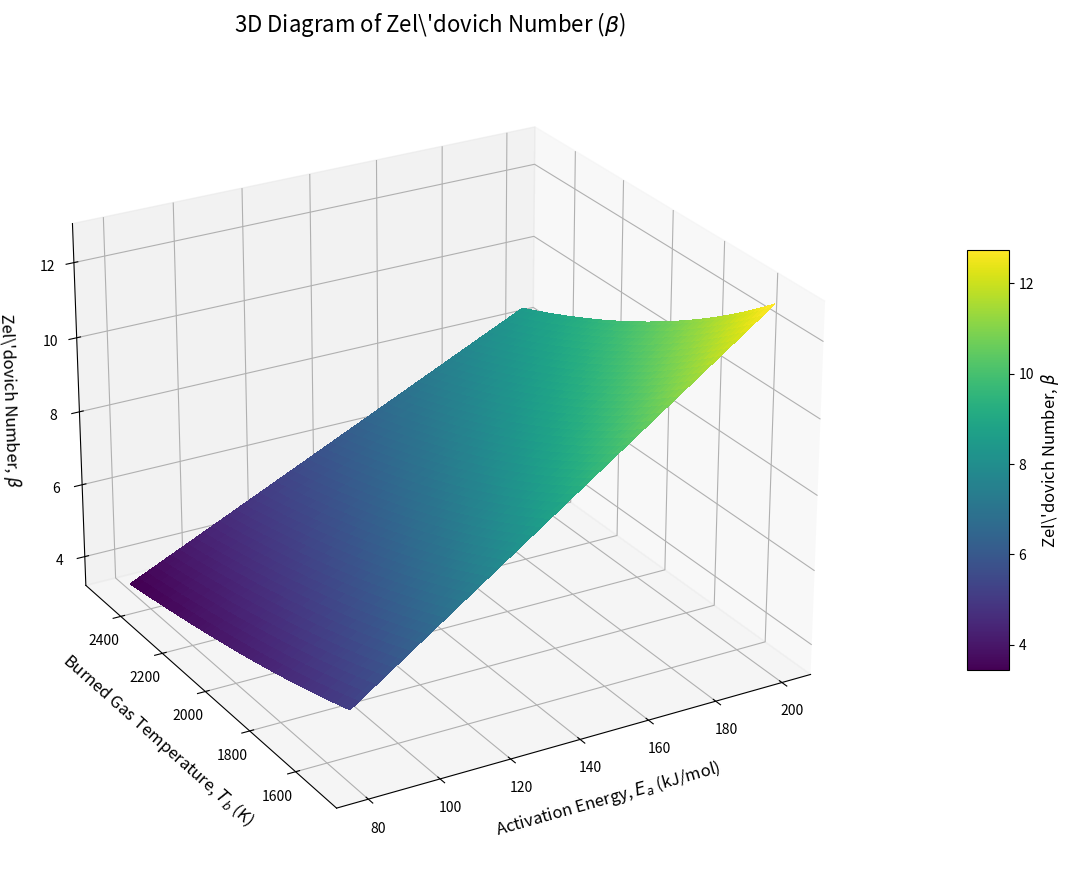

Reproduce this figure in Python.
import numpy as np
import matplotlib.pyplot as plt
from matplotlib import cm

# 定义一个函数来计算泽尔多维奇数
def calculate_zeldovich_number(Ea, Tb, Tu):
    """
    计算泽尔多维奇数 (β).
    
    参数:
    Ea (float or array): 活化能 (J/mol)
    Tb (float or array): 已燃气体温度 (K)
    Tu (float): 未燃气体温度 (K)
    
    返回:
    float or array: 无量纲的泽尔多维奇数.
    """
    Ru = 8.314  # 普适气体常数 (J/mol·K)
    # 避免当Tb=0时除法错误
    if np.any(Tb == 0):
        return np.inf
    
    beta = (Ea * (Tb - Tu)) / (Ru * Tb**2)
    return beta

# --- 1. 设定基准物理参数 ---
# 我们将固定未燃气体温度，变化另外两个参数
baseline_Tu = 300       # K (室温)

# --- 2. 为3D绘图创建二维参数网格 ---
# 定义活化能 (Ea) 和已燃气体温度 (Tb) 的范围
Ea_range = np.linspace(80000, 200000, 100)  # 80 to 200 kJ/mol
Tb_range = np.linspace(1500, 2500, 100)     # 1500 to 2500 K

# 使用 meshgrid 创建二维网格
Ea_grid, Tb_grid = np.meshgrid(Ea_range, Tb_range)

# --- 3. 在整个网格上计算泽尔多维奇数 ---
beta_grid = calculate_zeldovich_number(Ea_grid, Tb_grid, baseline_Tu)

# --- 4. 创建并显示3D图表 ---

print("Generating 3D Surface Diagram...")
fig = plt.figure(figsize=(12, 9))
ax = fig.add_subplot(111, projection='3d')

# 绘制曲面图. 将Ea转换为kJ/mol以便于阅读
# plot_surface的x, y, z分别是Ea_grid, Tb_grid, beta_grid
surf = ax.plot_surface(Ea_grid / 1000, Tb_grid, beta_grid, cmap=cm.viridis,
                       linewidth=0, antialiased=False)

# 添加一个颜色条，它将数值映射到颜色
cbar = fig.colorbar(surf, shrink=0.5, aspect=10, pad=0.1)
cbar.set_label(r'Zel\'dovich Number, $\beta$', fontsize=12)

# 设置所有三个坐标轴的标题和标签
ax.set_title(r'3D Diagram of Zel\'dovich Number ($\beta$)', fontsize=16)
ax.set_xlabel(r'Activation Energy, $E_a$ (kJ/mol)', fontsize=12, labelpad=10)
ax.set_ylabel(r'Burned Gas Temperature, $T_b$ (K)', fontsize=12, labelpad=10)
ax.set_zlabel(r'Zel\'dovich Number, $\beta$', fontsize=12, labelpad=10)

# 调整视角
ax.view_init(elev=25, azim=-120)

# 显示图形
plt.tight_layout()
plt.show()